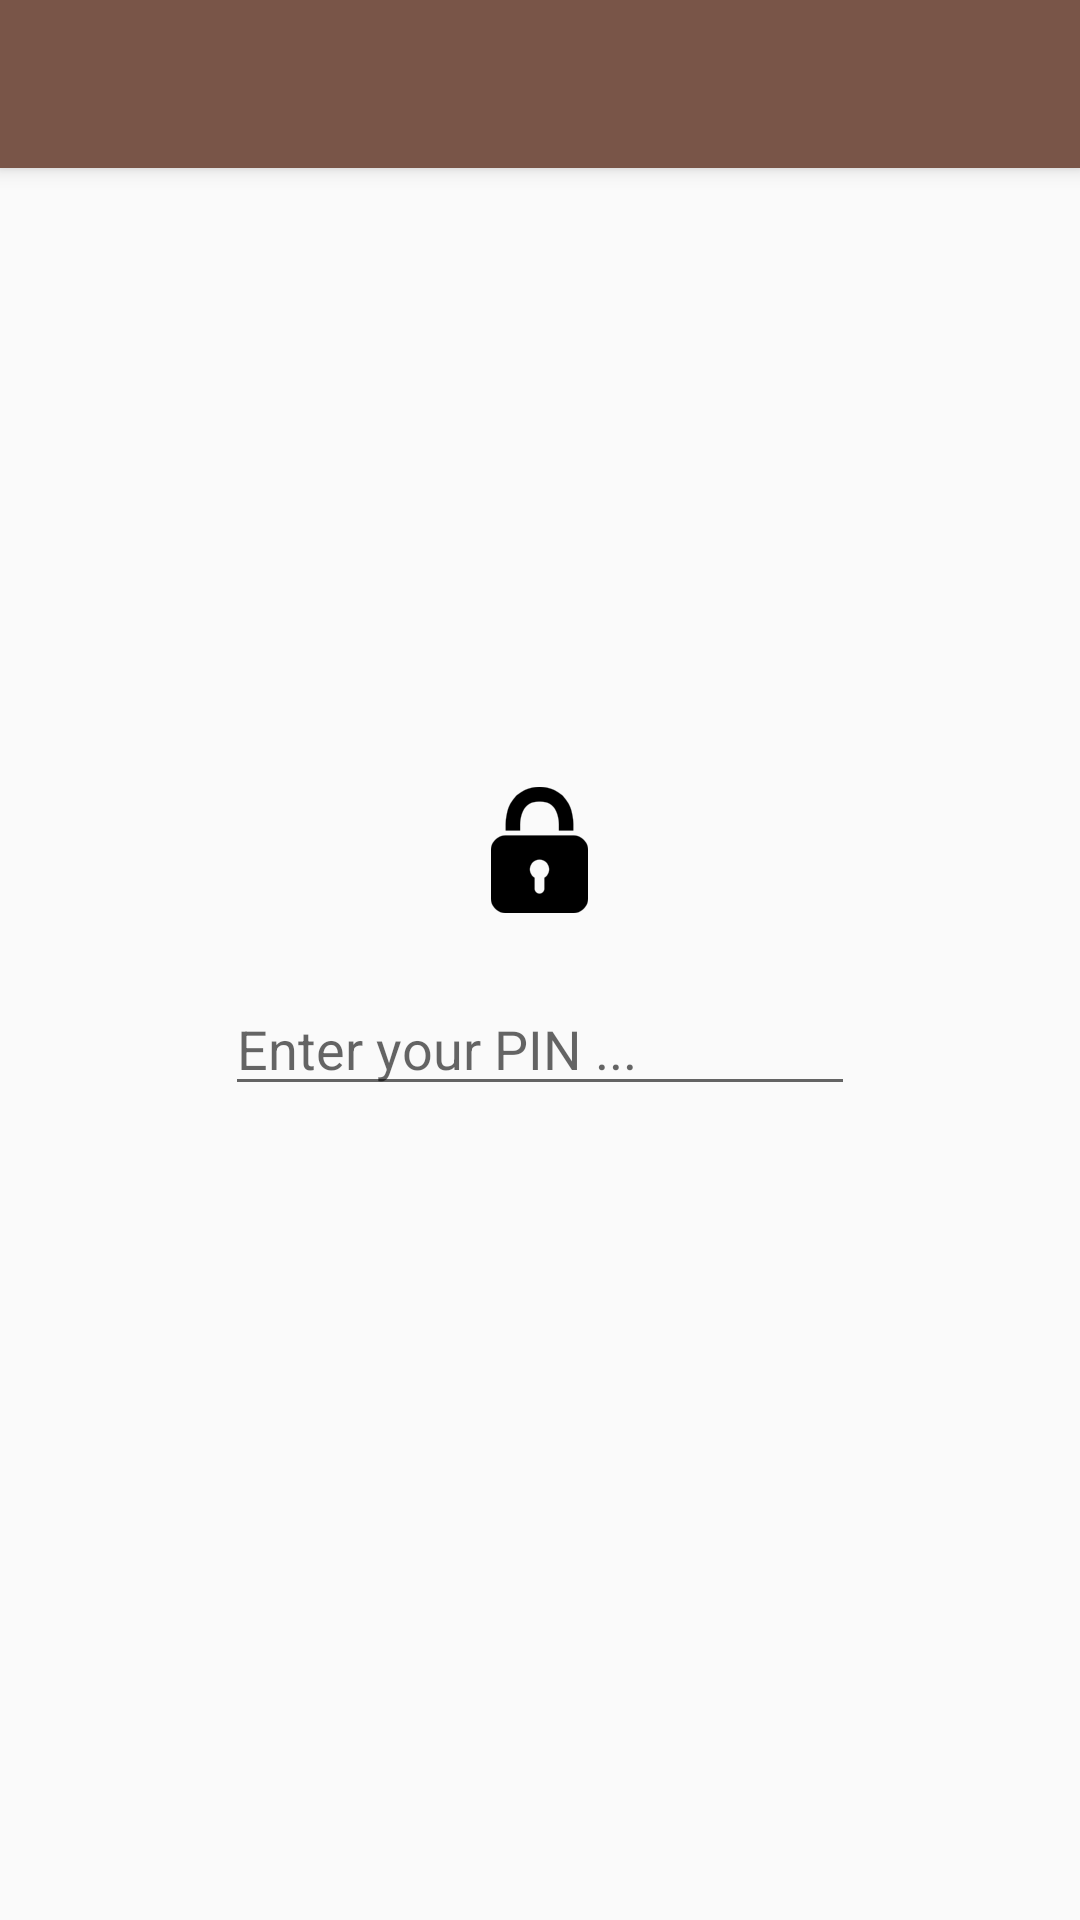

Reconstruct the res/layout file that produces this screen, plus the resources it refers to.
<!-- AndroidManifest.xml: application theme AppTheme.NoActionBar -->
<!-- res/layout/layout_setup.xml -->
<?xml version="1.0" encoding="utf-8"?>
<android.support.design.widget.CoordinatorLayout
    xmlns:android="http://schemas.android.com/apk/res/android"
    xmlns:app="http://schemas.android.com/apk/res-auto"
    xmlns:tools="http://schemas.android.com/tools"
    android:layout_width="match_parent"
    android:layout_height="match_parent"
    android:fitsSystemWindows="true"
    tools:context=".setup.SetupActivity">

    <android.support.design.widget.AppBarLayout
        android:layout_height="wrap_content"
        android:layout_width="match_parent"
        android:theme="@style/AppTheme.AppBarOverlay">

        <android.support.v7.widget.Toolbar
            android:id="@+id/toolbar"
            android:layout_width="match_parent"
            android:layout_height="?attr/actionBarSize"
            android:background="?attr/colorPrimary"
            app:popupTheme="@style/AppTheme.PopupOverlay"/>

    </android.support.design.widget.AppBarLayout>

    <include layout="@layout/activity_setup"/>


</android.support.design.widget.CoordinatorLayout>
<!-- res/layout/activity_setup.xml (included above) -->
<?xml version="1.0" encoding="utf-8"?>
<RelativeLayout xmlns:android="http://schemas.android.com/apk/res/android"
    xmlns:tools="http://schemas.android.com/tools"
    android:layout_width="match_parent"
    android:layout_height="match_parent"
    xmlns:app="http://schemas.android.com/apk/res-auto"
    android:paddingBottom="@dimen/activity_vertical_margin"
    android:paddingLeft="@dimen/activity_horizontal_margin"
    android:paddingRight="@dimen/activity_horizontal_margin"
    android:paddingTop="@dimen/activity_vertical_margin"
    app:layout_behavior="@string/appbar_scrolling_view_behavior"
    tools:context=".setup.SetupActivity">

    <EditText
        android:layout_width="wrap_content"
        android:layout_height="wrap_content"
        android:inputType="numberPassword"
        android:ems="10"
        android:maxLength="4"
        android:hint="@string/setup_enter_pin"
        android:id="@+id/editTextPin"
        android:imeOptions="actionGo"
        android:layout_centerVertical="true"
        android:layout_centerHorizontal="true"/>

    <TextView
        android:layout_width="match_parent"
        android:layout_height="wrap_content"
        android:textAppearance="?android:attr/textAppearanceLarge"
        android:text="@string/setup_choose_pin"
        android:id="@+id/textViewInstruction"
        android:visibility="gone"
        android:layout_alignParentTop="true"/>

    <ImageView
        android:layout_width="wrap_content"
        android:layout_height="wrap_content"
        android:layout_centerHorizontal="true"
        android:layout_above="@id/editTextPin"
        android:layout_margin="20dp"
        android:src="@mipmap/ic_launcher"/>

</RelativeLayout>
<!-- resources referenced by this layout -->
<resources>
  <!-- mipmap ic_launcher: png bitmap (mipmap-hdpi, 1404 bytes) -->
  <string name="setup_choose_pin">Choose a 4-digit PIN carefully! Once set, you cannot change
          it later(not without losing data)</string>
  <string name="setup_enter_pin">Enter your PIN ...</string>
  <style name="AppTheme.AppBarOverlay" parent="ThemeOverlay.AppCompat.Dark.ActionBar" />
  <style name="AppTheme.PopupOverlay" parent="ThemeOverlay.AppCompat.Light" />
  <style name="AppTheme.NoActionBar">
          <item name="windowActionBar">false</item>
          <item name="windowNoTitle">true</item>
      </style>
</resources>
